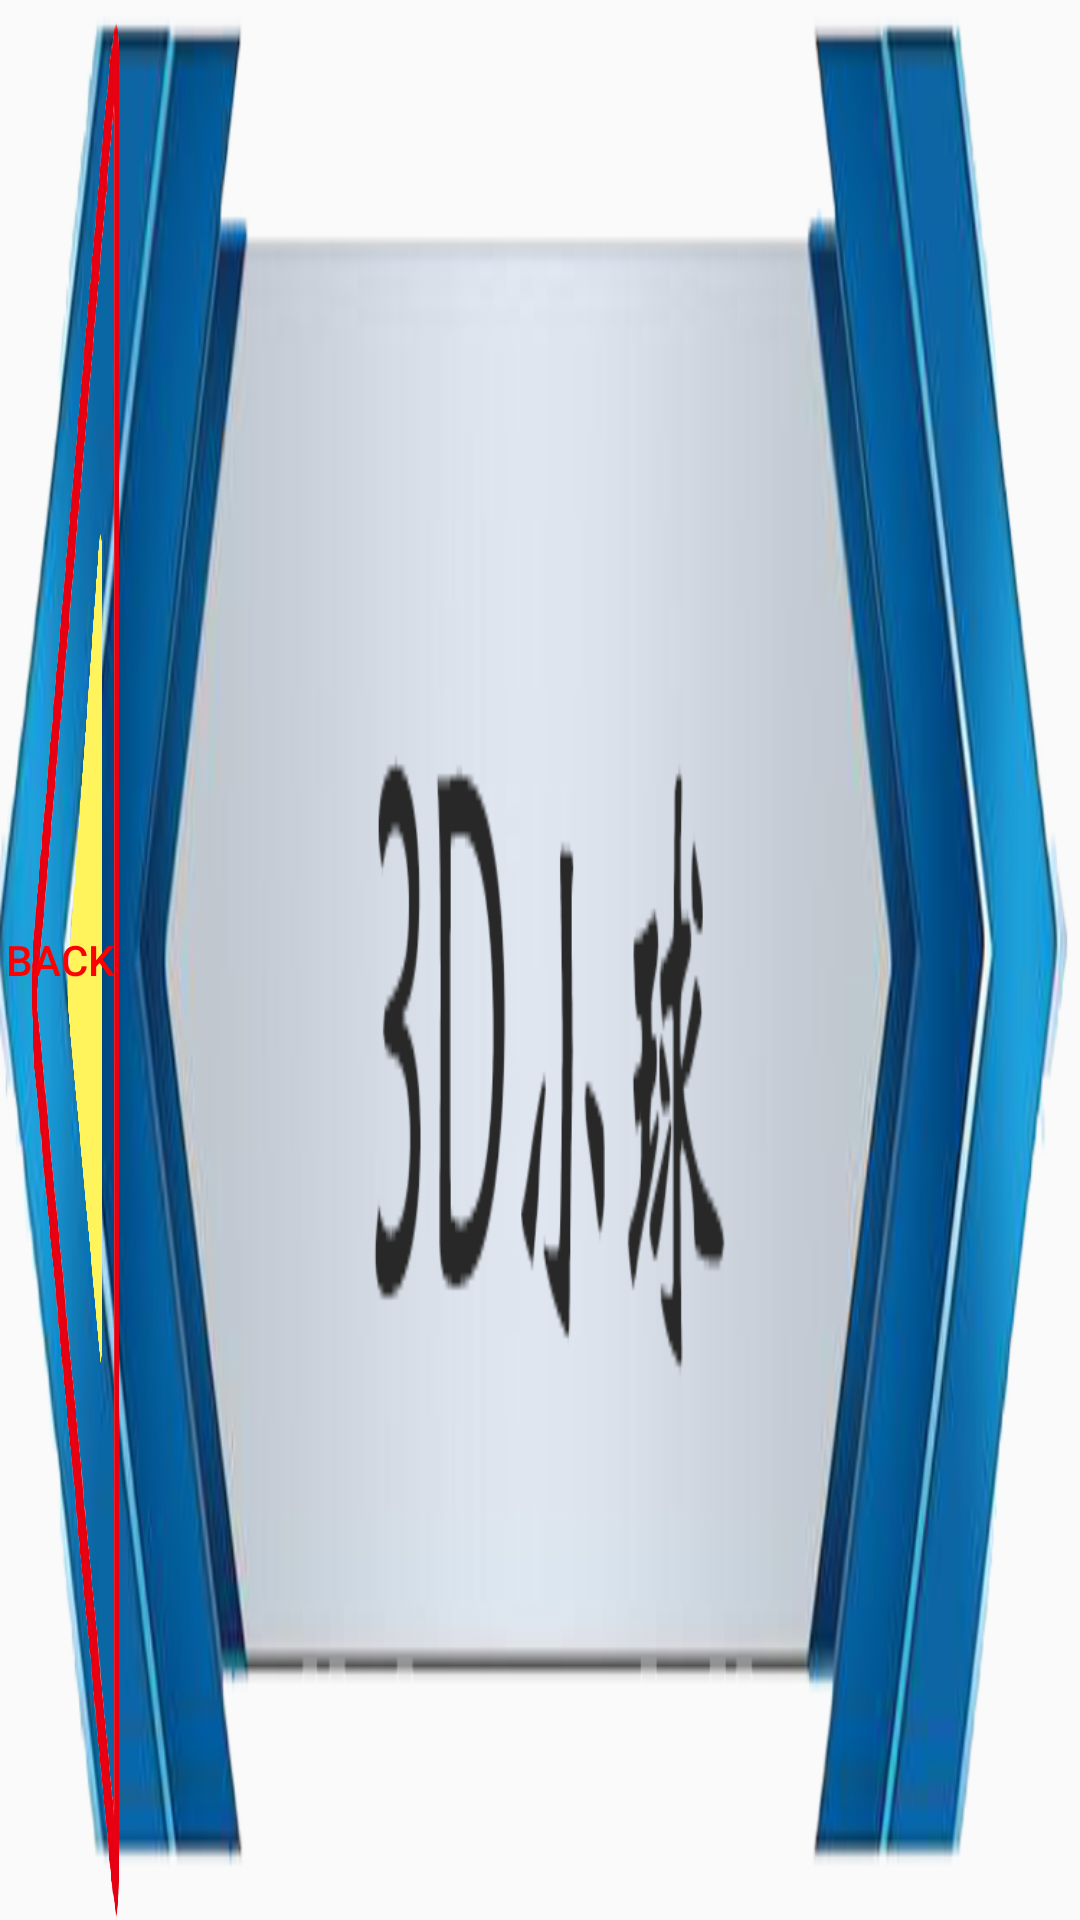

Android layout source for this screen:
<!-- AndroidManifest.xml: application theme AppTheme -->
<!-- res/layout/gametitle.xml -->
<?xml version="1.0" encoding="utf-8"?>
<LinearLayout xmlns:android="http://schemas.android.com/apk/res/android"
    android:orientation="horizontal" android:layout_width="match_parent"
    android:background="@drawable/game_backtitle"
    android:layout_height="match_parent">

    <LinearLayout
        android:layout_width="0dp"
        android:layout_weight="1"
        android:layout_height="match_parent">

        <Button android:id="@+id/game_view_back"
            android:text="back"
            android:textColor="#ff0000"
            android:background="@drawable/game_view_back"
            android:layout_width="match_parent"
            android:layout_height="match_parent"/>
    </LinearLayout>

    <LinearLayout
        android:layout_width="0dp"
        android:layout_weight="8"
        android:layout_height="match_parent"/>
</LinearLayout>
<!-- resources referenced by this layout -->
<resources>
  <!-- drawable game_backtitle: jpg bitmap (drawable, 12278 bytes) -->
  <!-- drawable game_view_back: jpg bitmap (drawable, 18737 bytes) -->
  <style name="AppTheme" parent="Theme.AppCompat.Light.DarkActionBar">
          
          <item name="colorPrimary">@color/colorPrimary</item>
          <item name="colorPrimaryDark">@color/colorPrimaryDark</item>
          <item name="colorAccent">@color/colorAccent</item>
          <item name="android:configChanges">orientation|keyboardHidden|screenSize</item>
      </style>
  <!-- not gathered from this repository: default colours our renderer supplied (Android Studio template values) -->
  <color name="colorPrimary">#FF6200EE</color>
  <color name="colorPrimaryDark">#FF3700B3</color>
  <color name="colorAccent">#FF03DAC5</color>
</resources>
